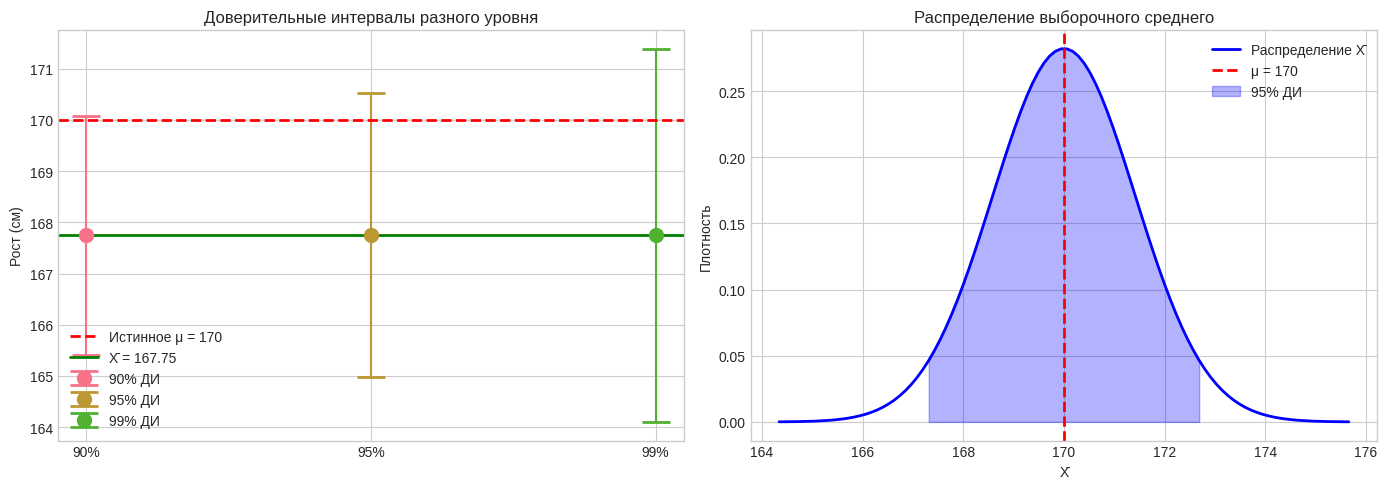
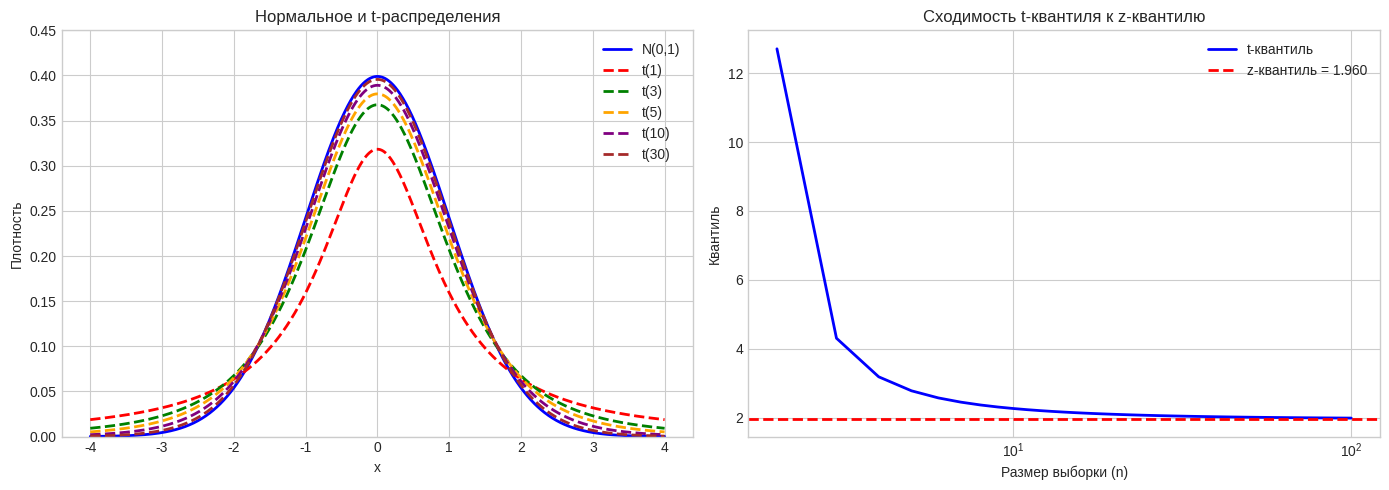
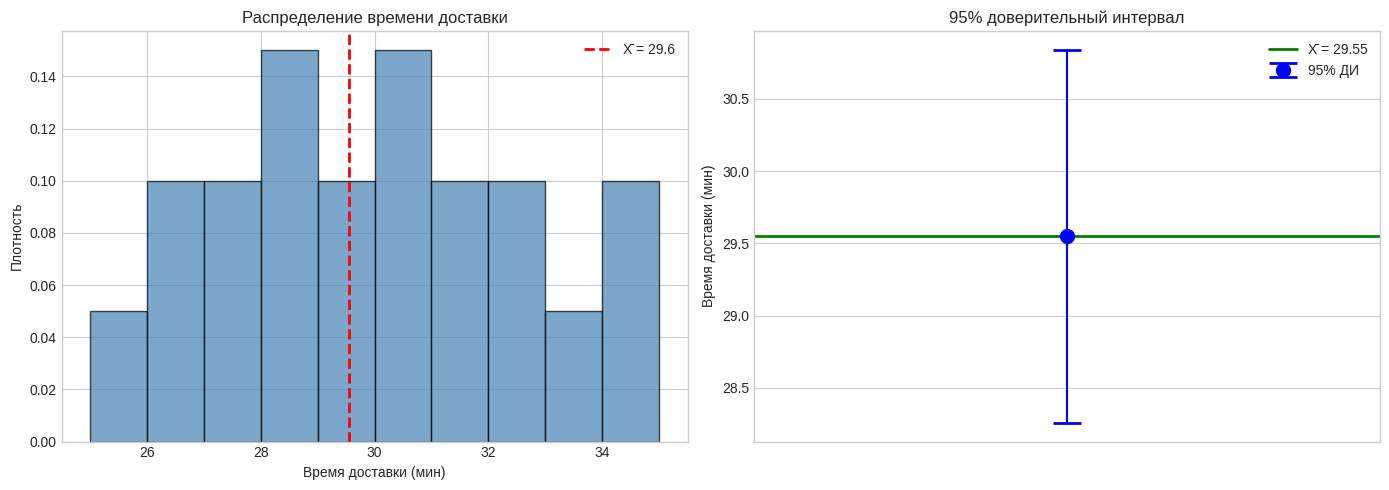
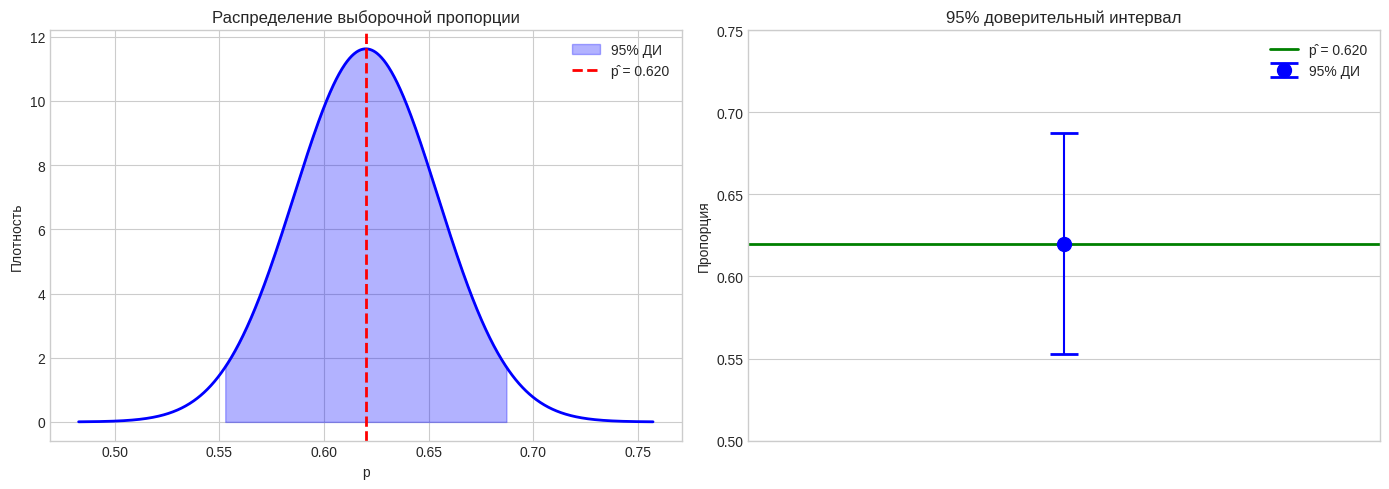
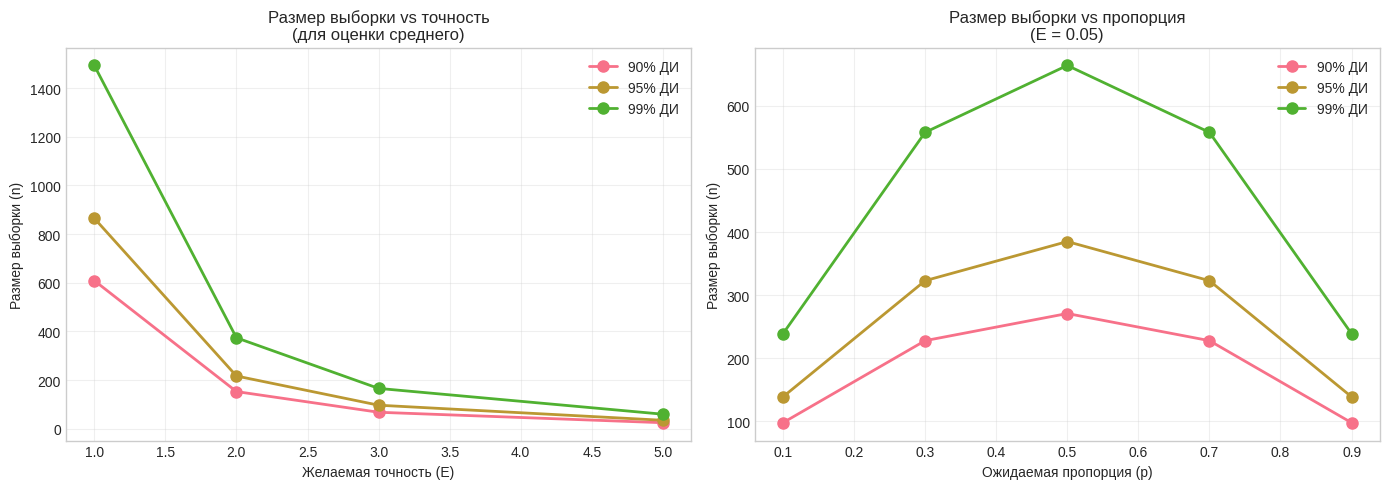

These figures' Python source, in order:
import numpy as np
import pandas as pd
import matplotlib.pyplot as plt
import seaborn as sns
from scipy import stats
import warnings
warnings.filterwarnings('ignore')

plt.style.use('seaborn-v0_8-whitegrid')
sns.set_palette('husl')

print('Библиотеки успешно загружены!')

# Пример: Доверительный интервал с известной дисперсией
np.random.seed(42)

# Параметры генеральной совокупности
mu_true = 170  # см (средний рост)
sigma_true = 10  # см (известная дисперсия)

# Выборка
n = 50
sample = np.random.normal(mu_true, sigma_true, n)
x_bar = np.mean(sample)

# Доверительные интервалы для разных уровней доверия
confidence_levels = [0.90, 0.95, 0.99]
z_scores = [1.645, 1.96, 2.576]

print('Доверительный интервал для среднего (σ известна)')
print('=' * 60)
print(f'Выборка: n = {n}, X̄ = {x_bar:.2f}, σ = {sigma_true}')
print()

fig, axes = plt.subplots(1, 2, figsize=(14, 5))

# Визуализация ДИ
for i, (cl, z) in enumerate(zip(confidence_levels, z_scores)):
    se = sigma_true / np.sqrt(n)
    margin = z * se
    ci_lower = x_bar - margin
    ci_upper = x_bar + margin
    
    print(f'{cl*100:.0f}% ДИ: [{ci_lower:.2f}, {ci_upper:.2f}], ширина = {2*margin:.2f}')
    
    axes[0].errorbar(x=i, y=x_bar, yerr=margin, fmt='o', markersize=10, 
                     capsize=10, capthick=2, label=f'{cl*100:.0f}% ДИ')

axes[0].axhline(y=mu_true, color='red', linestyle='--', linewidth=2, 
                label=f'Истинное μ = {mu_true}')
axes[0].axhline(y=x_bar, color='green', linestyle='-', linewidth=2, 
                label=f'X̄ = {x_bar:.2f}')
axes[0].set_ylabel('Рост (см)')
axes[0].set_title('Доверительные интервалы разного уровня')
axes[0].set_xticks(range(len(confidence_levels)))
axes[0].set_xticklabels([f'{cl*100:.0f}%' for cl in confidence_levels])
axes[0].legend()

# Симуляция: сколько раз истинное μ попадает в ДИ
n_simulations = 1000
n_in_ci = 0

for _ in range(n_simulations):
    sample = np.random.normal(mu_true, sigma_true, n)
    x_bar_sim = np.mean(sample)
    ci_lower = x_bar_sim - 1.96 * sigma_true / np.sqrt(n)
    ci_upper = x_bar_sim + 1.96 * sigma_true / np.sqrt(n)
    
    if ci_lower <= mu_true <= ci_upper:
        n_in_ci += 1

coverage = n_in_ci / n_simulations
print(f'\nСимуляция ({n_simulations} экспериментов):')
print(f'  Истинное μ попало в 95% ДИ: {n_in_ci}/{n_simulations} = {coverage:.3f}')
print(f'  Теоретическое покрытие: 0.950')

# Визуализация симуляции
x_range = np.linspace(mu_true - 4*sigma_true/np.sqrt(n), 
                       mu_true + 4*sigma_true/np.sqrt(n), 100)
axes[1].plot(x_range, stats.norm.pdf(x_range, mu_true, sigma_true/np.sqrt(n)), 
             'b-', linewidth=2, label='Распределение X̄')
axes[1].axvline(mu_true, color='red', linestyle='--', linewidth=2, label=f'μ = {mu_true}')
axes[1].fill_between(x_range, 0, 
                      stats.norm.pdf(x_range, mu_true, sigma_true/np.sqrt(n)), 
                      where=(x_range >= mu_true - 1.96*sigma_true/np.sqrt(n)) & 
                             (x_range <= mu_true + 1.96*sigma_true/np.sqrt(n)),
                      alpha=0.3, color='blue', label='95% ДИ')
axes[1].set_xlabel('X̄')
axes[1].set_ylabel('Плотность')
axes[1].set_title('Распределение выборочного среднего')
axes[1].legend()

plt.tight_layout()
plt.show()

# Сравнение нормального и t-распределения
fig, axes = plt.subplots(1, 2, figsize=(14, 5))

# PDF
x = np.linspace(-4, 4, 1000)
axes[0].plot(x, stats.norm.pdf(x), 'b-', linewidth=2, label='N(0,1)')

df_values = [1, 3, 5, 10, 30]
colors = ['red', 'green', 'orange', 'purple', 'brown']

for df, color in zip(df_values, colors):
    axes[0].plot(x, stats.t.pdf(x, df), '--', color=color, linewidth=2, 
                 label=f't({df})')

axes[0].set_xlabel('x')
axes[0].set_ylabel('Плотность')
axes[0].set_title('Нормальное и t-распределения')
axes[0].legend()
axes[0].set_ylim(0, 0.45)

# Разница в квантилях
alpha = 0.05
n_values = np.arange(2, 101)
t_quantiles = [stats.t.ppf(1 - alpha/2, n-1) for n in n_values]
z_quantile = stats.norm.ppf(1 - alpha/2)

axes[1].plot(n_values, t_quantiles, 'b-', linewidth=2, label='t-квантиль')
axes[1].axhline(y=z_quantile, color='red', linestyle='--', linewidth=2, 
                label=f'z-квантиль = {z_quantile:.3f}')
axes[1].set_xlabel('Размер выборки (n)')
axes[1].set_ylabel('Квантиль')
axes[1].set_title('Сходимость t-квантиля к z-квантилю')
axes[1].legend()
axes[1].set_xscale('log')

plt.tight_layout()
plt.show()

# Пример: Доверительный интервал с неизвестной дисперсией
np.random.seed(42)

# Данные: время доставки заказов (минуты)
delivery_times = np.array([25, 30, 28, 35, 32, 27, 29, 31, 26, 33,
                           28, 30, 34, 27, 29, 31, 26, 32, 28, 30])

n = len(delivery_times)
x_bar = np.mean(delivery_times)
s = np.std(delivery_times, ddof=1)
se = s / np.sqrt(n)

# t-квантиль для 95% ДИ
alpha = 0.05
t_critical = stats.t.ppf(1 - alpha/2, n-1)

# Доверительный интервал
ci_lower = x_bar - t_critical * se
ci_upper = x_bar + t_critical * se

print('Доверительный интервал для среднего (σ неизвестна)')
print('=' * 60)
print(f'Данные: время доставки (n = {n})')
print(f'X̄ = {x_bar:.2f} мин')
print(f's = {s:.2f} мин')
print(f'SE = s/√n = {se:.2f} мин')
print(f't-квантиль (α/2={alpha/2}, df={n-1}): {t_critical:.3f}')
print(f'\n95% ДИ: [{ci_lower:.2f}, {ci_upper:.2f}] мин')
print(f'Ширина ДИ: {ci_upper - ci_lower:.2f} мин')

# Визуализация
fig, axes = plt.subplots(1, 2, figsize=(14, 5))

# Гистограмма данных
axes[0].hist(delivery_times, bins=10, density=True, alpha=0.7, color='steelblue', edgecolor='black')
axes[0].axvline(x_bar, color='red', linestyle='--', linewidth=2, label=f'X̄ = {x_bar:.1f}')
axes[0].set_xlabel('Время доставки (мин)')
axes[0].set_ylabel('Плотность')
axes[0].set_title('Распределение времени доставки')
axes[0].legend()

# Доверительный интервал
axes[1].errorbar(x=0, y=x_bar, yerr=t_critical * se, 
                 fmt='o', markersize=10, capsize=10, capthick=2, color='blue',
                 label='95% ДИ')
axes[1].axhline(y=x_bar, color='green', linestyle='-', linewidth=2, 
                label=f'X̄ = {x_bar:.2f}')
axes[1].set_ylabel('Время доставки (мин)')
axes[1].set_title('95% доверительный интервал')
axes[1].legend()
axes[1].set_xlim(-0.5, 0.5)
axes[1].set_xticks([])

plt.tight_layout()
plt.show()

# Пример: Доверительный интервал для пропорции
np.random.seed(42)

# Данные: опрос покупателей
n = 200  # Количество опрошенных
x = 124  # Количество положительных отзывов

p_hat = x / n

# Доверительный интервал (Вальд)
alpha = 0.05
z = stats.norm.ppf(1 - alpha/2)
se = np.sqrt(p_hat * (1 - p_hat) / n)
ci_lower = p_hat - z * se
ci_upper = p_hat + z * se

print('Доверительный интервал для пропорции')
print('=' * 60)
print(f'Данные: {x} положительных из {n} опрошенных')
print(f'p̂ = {p_hat:.4f} ({p_hat*100:.1f}%)')
print(f'SE = √(p̂(1-p̂)/n) = {se:.4f}')
print(f'z = {z:.3f}')
print(f'\n95% ДИ: [{ci_lower:.4f}, {ci_upper:.4f}]')
print(f'         [{ci_lower*100:.1f}%, {ci_upper*100:.1f}%]')

# Условие применимости
print(f'\nУсловие Вальда:')
print(f'  np̂ = {n*p_hat:.1f} ≥ 5? {n*p_hat >= 5}')
print(f'  n(1-p̂) = {n*(1-p_hat):.1f} ≥ 5? {n*(1-p_hat) >= 5}')

# Визуализация
fig, axes = plt.subplots(1, 2, figsize=(14, 5))

# Распределение p̂
x_range = np.linspace(p_hat - 4*se, p_hat + 4*se, 1000)
axes[0].plot(x_range, stats.norm.pdf(x_range, p_hat, se), 'b-', linewidth=2)
axes[0].fill_between(x_range, stats.norm.pdf(x_range, p_hat, se),
                     where=(x_range >= ci_lower) & (x_range <= ci_upper),
                     alpha=0.3, color='blue', label='95% ДИ')
axes[0].axvline(p_hat, color='red', linestyle='--', linewidth=2, label=f'p̂ = {p_hat:.3f}')
axes[0].set_xlabel('p')
axes[0].set_ylabel('Плотность')
axes[0].set_title('Распределение выборочной пропорции')
axes[0].legend()

# Доверительный интервал
axes[1].errorbar(x=0, y=p_hat, yerr=z * se, 
                 fmt='o', markersize=10, capsize=10, capthick=2, color='blue',
                 label='95% ДИ')
axes[1].axhline(y=p_hat, color='green', linestyle='-', linewidth=2, 
                label=f'p̂ = {p_hat:.3f}')
axes[1].set_ylabel('Пропорция')
axes[1].set_title('95% доверительный интервал')
axes[1].legend()
axes[1].set_xlim(-0.5, 0.5)
axes[1].set_xticks([])
axes[1].set_ylim(0.5, 0.75)

plt.tight_layout()
plt.show()

# Пример: Выбор размера выборки

# Для оценки среднего
sigma = 15  # Предполагаемое стандартное отклонение
E_values = [1, 2, 3, 5]  # Желаемая точность
confidence_levels = [0.90, 0.95, 0.99]

print('Выбор размера выборки для оценки среднего')
print('=' * 60)
print(f'σ = {sigma}')
print()

fig, axes = plt.subplots(1, 2, figsize=(14, 5))

for cl in confidence_levels:
    z = stats.norm.ppf(1 - (1-cl)/2)
    n_values = []
    for E in E_values:
        n = (z * sigma / E) ** 2
        n_values.append(np.ceil(n))
    
    axes[0].plot(E_values, n_values, 'o-', linewidth=2, markersize=8, 
                 label=f'{cl*100:.0f}% ДИ')

axes[0].set_xlabel('Желаемая точность (E)')
axes[0].set_ylabel('Размер выборки (n)')
axes[0].set_title('Размер выборки vs точность\n(для оценки среднего)')
axes[0].legend()
axes[0].grid(True, alpha=0.3)

# Для оценки пропорции
p_values = [0.1, 0.3, 0.5, 0.7, 0.9]
E = 0.05  # Точность 5%

print(f'\nВыбор размера выборки для оценки пропорции (E = {E})')
print('=' * 60)

for cl in confidence_levels:
    z = stats.norm.ppf(1 - (1-cl)/2)
    n_values = []
    for p in p_values:
        n = (z**2 * p * (1-p)) / E**2
        n_values.append(np.ceil(n))
    
    axes[1].plot(p_values, n_values, 'o-', linewidth=2, markersize=8, 
                 label=f'{cl*100:.0f}% ДИ')

axes[1].set_xlabel('Ожидаемая пропорция (p)')
axes[1].set_ylabel('Размер выборки (n)')
axes[1].set_title(f'Размер выборки vs пропорция\n(E = {E})')
axes[1].legend()
axes[1].grid(True, alpha=0.3)

plt.tight_layout()
plt.show()

# Пример расчёта
print('\nПример расчёта:')
print(f'Для σ = {sigma}, E = 2, 95% ДИ:')
z = stats.norm.ppf(0.975)
n = (z * sigma / 2) ** 2
print(f'  n = (z * σ / E)² = ({z:.3f} * {sigma} / 2)² = {n:.1f} → {int(np.ceil(n))}')
